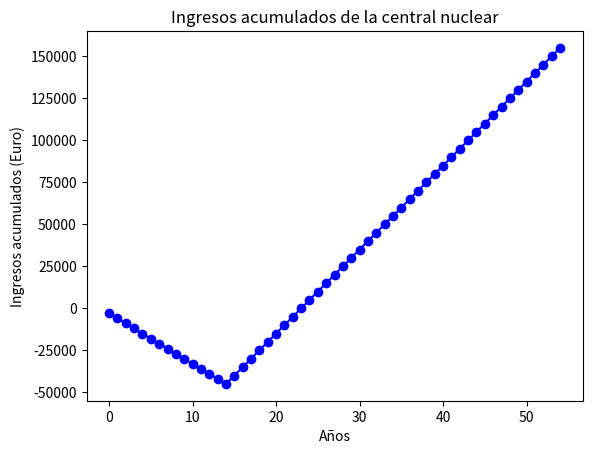

This chart was generated by the following Python code:
# Librerías
import math
import time as sleep
import matplotlib.pyplot as plt

# Variables
ing = 0 # Ingresos, cambiar para tener una inversión inicial
potenciaCentral = 500 # Potencia de la central en MW
t = 0 # Tiempo inicial

# Clase FuenteEnergia con atributos

class FuenteEnergia:
    def __init__(self, nombre, tconst, toperativo, emisiones, cconst, beneficio):
        self.nombre = nombre
        self.tconst = tconst 
        self.toperativo = toperativo
        self.emisiones = emisiones
        self.cconst = cconst
        self.beneficio = beneficio
        self.ling = [] # Lista de valores de ingreso
        self.lt = [] # Lista de valores de tiempo

nuclear = FuenteEnergia(
    nombre='Nuclear',
    tconst = 15,  # años de construcción
    cconst = -6,  # Euro/MWh
    beneficio = 10,  # Euro/MWh
    toperativo= 40,  # años de operación
    emisiones = 1  # g de CO2 por MWh
)

solar = FuenteEnergia(
    nombre='Solar',
    tconst = 5,
    cconst = -4,
    beneficio = 2,
    toperativo = 25,
    emisiones = 0.1 # g de CO2 por MWh
)

# LCOE 

# Ploteando gráficos

for t in range(0, nuclear.tconst + nuclear.toperativo): # 0 a tiempo final       
    if t < nuclear.tconst:
        ing = ing + nuclear.cconst * potenciaCentral
    elif t >= nuclear.tconst:
        ing = ing + nuclear.beneficio * potenciaCentral
    nuclear.ling.append(ing)
    nuclear.lt.append(t)

plt.plot(nuclear.lt, nuclear.ling, 'bo-')
plt.xlabel('Años')
plt.ylabel('Ingresos acumulados (Euro)')
plt.title('Ingresos acumulados de la central nuclear')
plt.show()

# Interfaz

    # Título

    # Gráfico

    # Texto